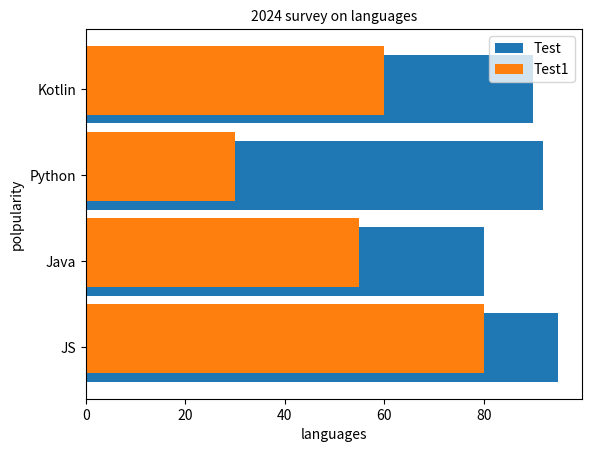

This figure's Python source:
import matplotlib.pyplot as plt
import numpy as np

x=["JS", "Java", "Python", "Kotlin"]
y=[95,80,92,90]
z=[80,55,30,60]
# plt.plot(x,y)
"to add colors use"
colr=["red", "yellow","orange", "green", "blue", "pink"]
width=0.1
p=np.arange(len(x))
pi=[j+width for j in p]
plt.xlabel("languages")
plt.ylabel("polpularity")
plt.title("2024 survey on languages", fontsize=10)

'alpa for opacity 0-1'
# plt.bar(x,y,color=colr, width=.54, align="edge", edgecolor="r", linewidth=1, linestyle=":", alpha=.5)
"we can use label in two ways"
# plt.bar(x,y,color=colr, width=.54, align="edge", edgecolor="r",label="Test")
# plt.legend()
# plt.bar(x,y,color='green', width=.54, align="edge", edgecolor="r")
# plt.legend("y")

# plt.bar(x,y,color='green', width=width, align="edge" , label="Test")
# plt.bar(pi,z,color='red', width=width, align="edge", label="Test1")
# plt.xticks(p+width,x, rotation=40)
'horizontal bar graph'

plt.barh(x,y, label="Test")
plt.barh(pi,z,  label="Test1")
plt.legend()
plt.show()